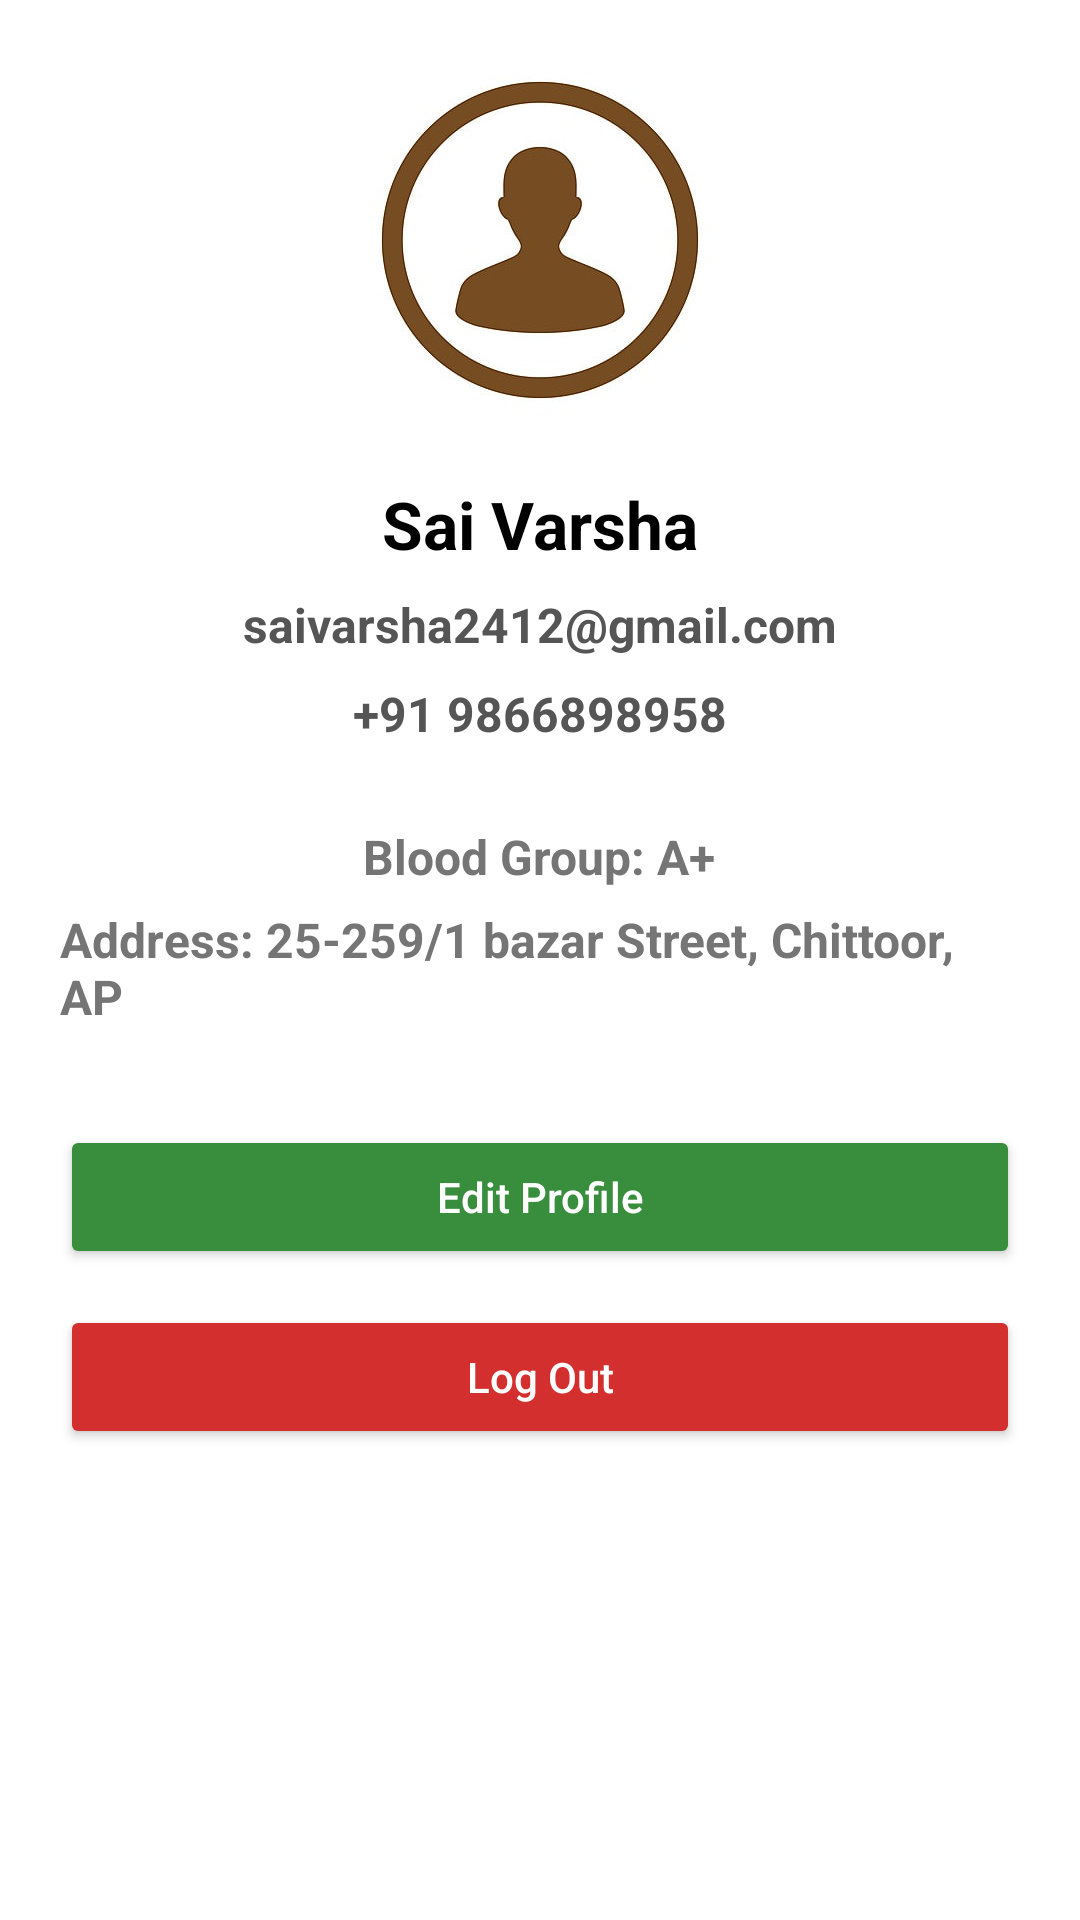

Layout XML and referenced resources for this Android screen:
<!-- AndroidManifest.xml: application theme Theme.AndroidProjectBloodBank -->
<!-- res/layout/activity_profile.xml -->
<?xml version="1.0" encoding="utf-8"?>

<ScrollView xmlns:android="http://schemas.android.com/apk/res/android"
android:layout_width="match_parent"
android:layout_height="match_parent"
android:background="#FFFFFF"
android:padding="20dp">

<LinearLayout
    android:layout_width="match_parent"
    android:layout_height="wrap_content"
    android:orientation="vertical"
    android:gravity="center_horizontal">

    
    <ImageView
        android:id="@+id/imgProfile"
        android:layout_width="120dp"
        android:layout_height="120dp"
        android:src="@drawable/ic_profile"
        android:contentDescription="Profile Picture"
        android:layout_marginBottom="20dp"
        android:scaleType="centerCrop" />

    
    <TextView
        android:id="@+id/tvName"
        android:layout_width="wrap_content"
        android:layout_height="wrap_content"
        android:text="Sai Varsha"
        android:textSize="22sp"
        android:textStyle="bold"
        android:textColor="#000000"
        android:layout_marginBottom="8dp" />

    
    <TextView
        android:id="@+id/tvEmail"
        android:layout_width="wrap_content"
        android:layout_height="wrap_content"
        android:text="saivarsha2412@gmail.com"
        android:textSize="16sp"
        android:textStyle="bold"
        android:textColor="#555555"
        android:layout_marginBottom="8dp" />

    
    <TextView
        android:id="@+id/tvPhone"
        android:layout_width="wrap_content"
        android:layout_height="wrap_content"
        android:text="+91 9866898958"
        android:textSize="16sp"
        android:textStyle="bold"
        android:textColor="#555555"
        android:layout_marginBottom="20dp" />

    
    <TextView
        android:id="@+id/tvUserBloodGroup"
        android:layout_width="wrap_content"
        android:layout_height="wrap_content"
        android:text="Blood Group: A+"
        android:textSize="16sp"
        android:textColor="#757575"
        android:textStyle="bold"
        android:layout_marginTop="6dp"
        android:layout_gravity="center"/>

    
    <TextView
        android:id="@+id/tvUserAddress"
        android:layout_width="wrap_content"
        android:layout_height="wrap_content"
        android:text="Address: 25-259/1 bazar Street, Chittoor, AP"
        android:textSize="16sp"
        android:textColor="#757575"
        android:textStyle="bold"
        android:layout_marginTop="6dp"
        android:layout_gravity="center"/>
    <View
        android:layout_width="match_parent"
        android:layout_height="16dp" />
    <View
        android:layout_width="match_parent"
        android:layout_height="16dp" />


    
    <Button
        android:id="@+id/btnEditProfile"
        android:layout_width="match_parent"
        android:layout_height="wrap_content"
        android:text="Edit Profile"
        android:backgroundTint="#388E3C"
        android:textColor="#FFFFFF"
        android:textAllCaps="false"
        android:layout_marginBottom="12dp" />

    
    <Button
        android:id="@+id/btnSignOut"
        android:layout_width="match_parent"
        android:layout_height="wrap_content"
        android:text="Log Out"
        android:backgroundTint="#D32F2F"
        android:textColor="#FFFFFF"
        android:textAllCaps="false" />

</LinearLayout>
</ScrollView>
<!-- resources referenced by this layout -->
<resources>
  <!-- drawable ic_profile: png bitmap (drawable, 78991 bytes) -->
  <style name="Theme.AndroidProjectBloodBank" parent="Theme.Material3.DayNight.NoActionBar">
          <item name="colorPrimary">@color/red</item>
          <item name="colorSecondary">@color/dark_red</item>
          <item name="android:statusBarColor">?attr/colorPrimary</item>
      </style>
  <color name="red">#D32F2F</color>
  <color name="dark_red">#B71C1C</color>
</resources>
